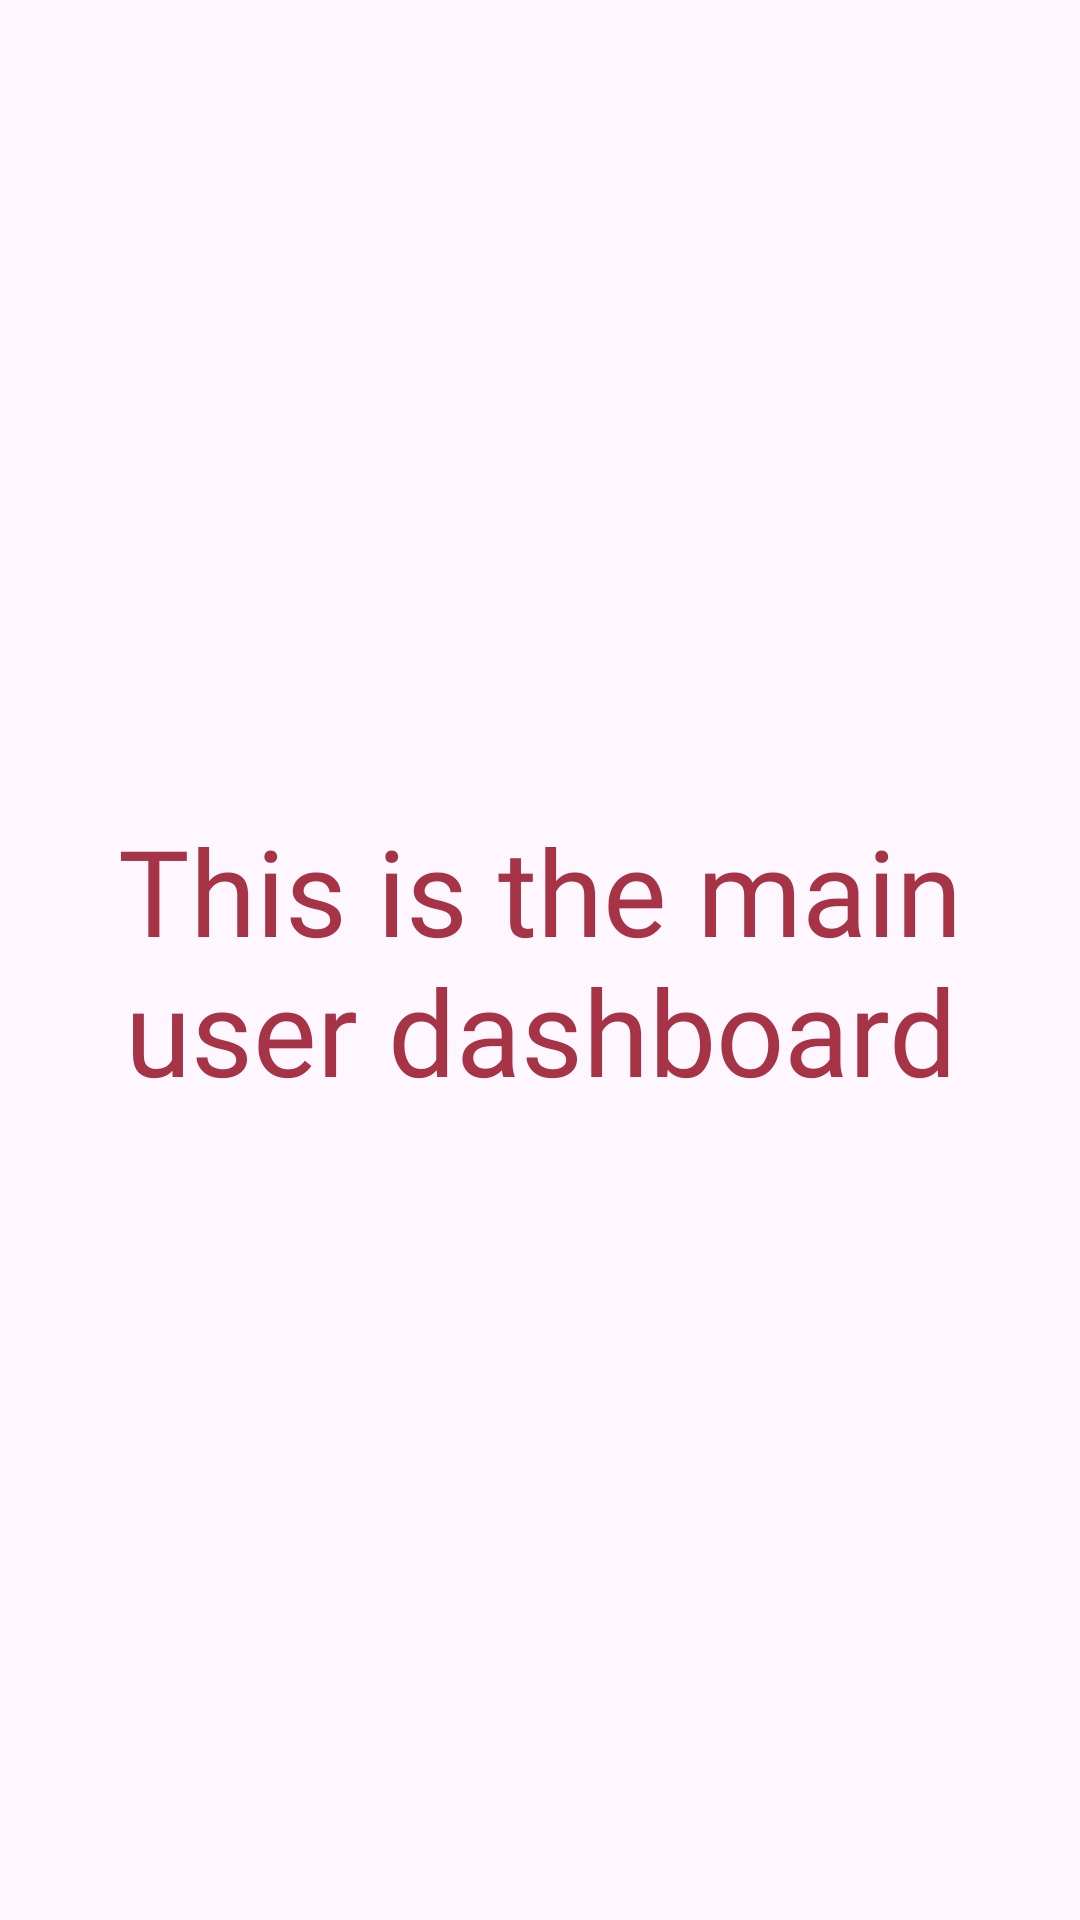

Android layout source for this screen:
<!-- AndroidManifest.xml: application theme Theme.CuppingApp -->
<!-- res/layout/fragment_dashboard.xml -->
<?xml version="1.0" encoding="utf-8"?>
<RelativeLayout xmlns:android="http://schemas.android.com/apk/res/android"
    android:layout_width="match_parent"
    android:layout_height="match_parent"
    xmlns:tools="http://schemas.android.com/tools"
    tools:context=".Dashboard">

    <TextView
        android:layout_width="wrap_content"
        android:layout_height="wrap_content"
        android:text="@string/dashboard_txt"
        android:fontFamily="@font/alumnisans_extrabold"
        android:textSize="40dp"
        android:padding="20dp"
        android:textAlignment="center"
        android:layout_centerInParent="true"
        android:textColor="@color/red"/>

</RelativeLayout>
<!-- resources referenced by this layout -->
<resources>
  <color name="red">#A63446</color>
  <string name="dashboard_txt">This is the main user dashboard</string>
  <style name="Theme.CuppingApp" parent="Base.Theme.CuppingApp" />
  <style name="Base.Theme.CuppingApp" parent="Theme.Material3.DayNight.NoActionBar">
          
          <item name="colorPrimary">@color/red</item>
      </style>
</resources>
